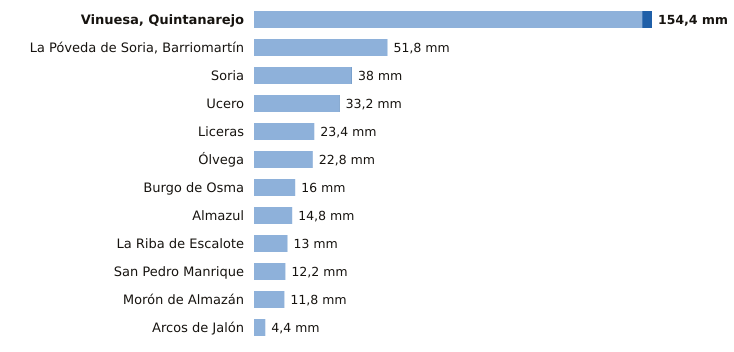

Data behind this chart, as committed beside it:
estacion, provincia, indicativo, mm_6_dias_anteriores, mm_hoy, mm_7_dias, horas_de_hoy
Vinuesa, Quintanarejo, Soria, 2005Y, 150.6, 3.8, 154.4, 6
La Póveda de Soria, Barriomartín, Soria, 2017Y, 51.8, 0.0, 51.8, 4
Soria, Soria, 2030, 37.8, 0.2, 38.0, 6
Ucero, Soria, 2084Y, 33.0, 0.2, 33.2, 6
Liceras, Soria, 2096B, 23.4, 0.0, 23.4, 3
Ólvega, Soria, 2296A, 22.8, 0.0, 22.8, 5
Burgo de Osma, Soria, 2092, 16.0, 0.0, 16.0, 2
Almazul, Soria, 9352A, 14.8, 0.0, 14.8, 2
La Riba de Escalote, Soria, 2059B, 13.0, 0.0, 13.0, 3
San Pedro Manrique, Soria, 9287A, 12.2, 0.0, 12.2, 5
Morón de Almazán, Soria, 2048A, 11.8, 0.0, 11.8, 5
Arcos de Jalón, Soria, 9344C, 4.4, 0.0, 4.4, 5
